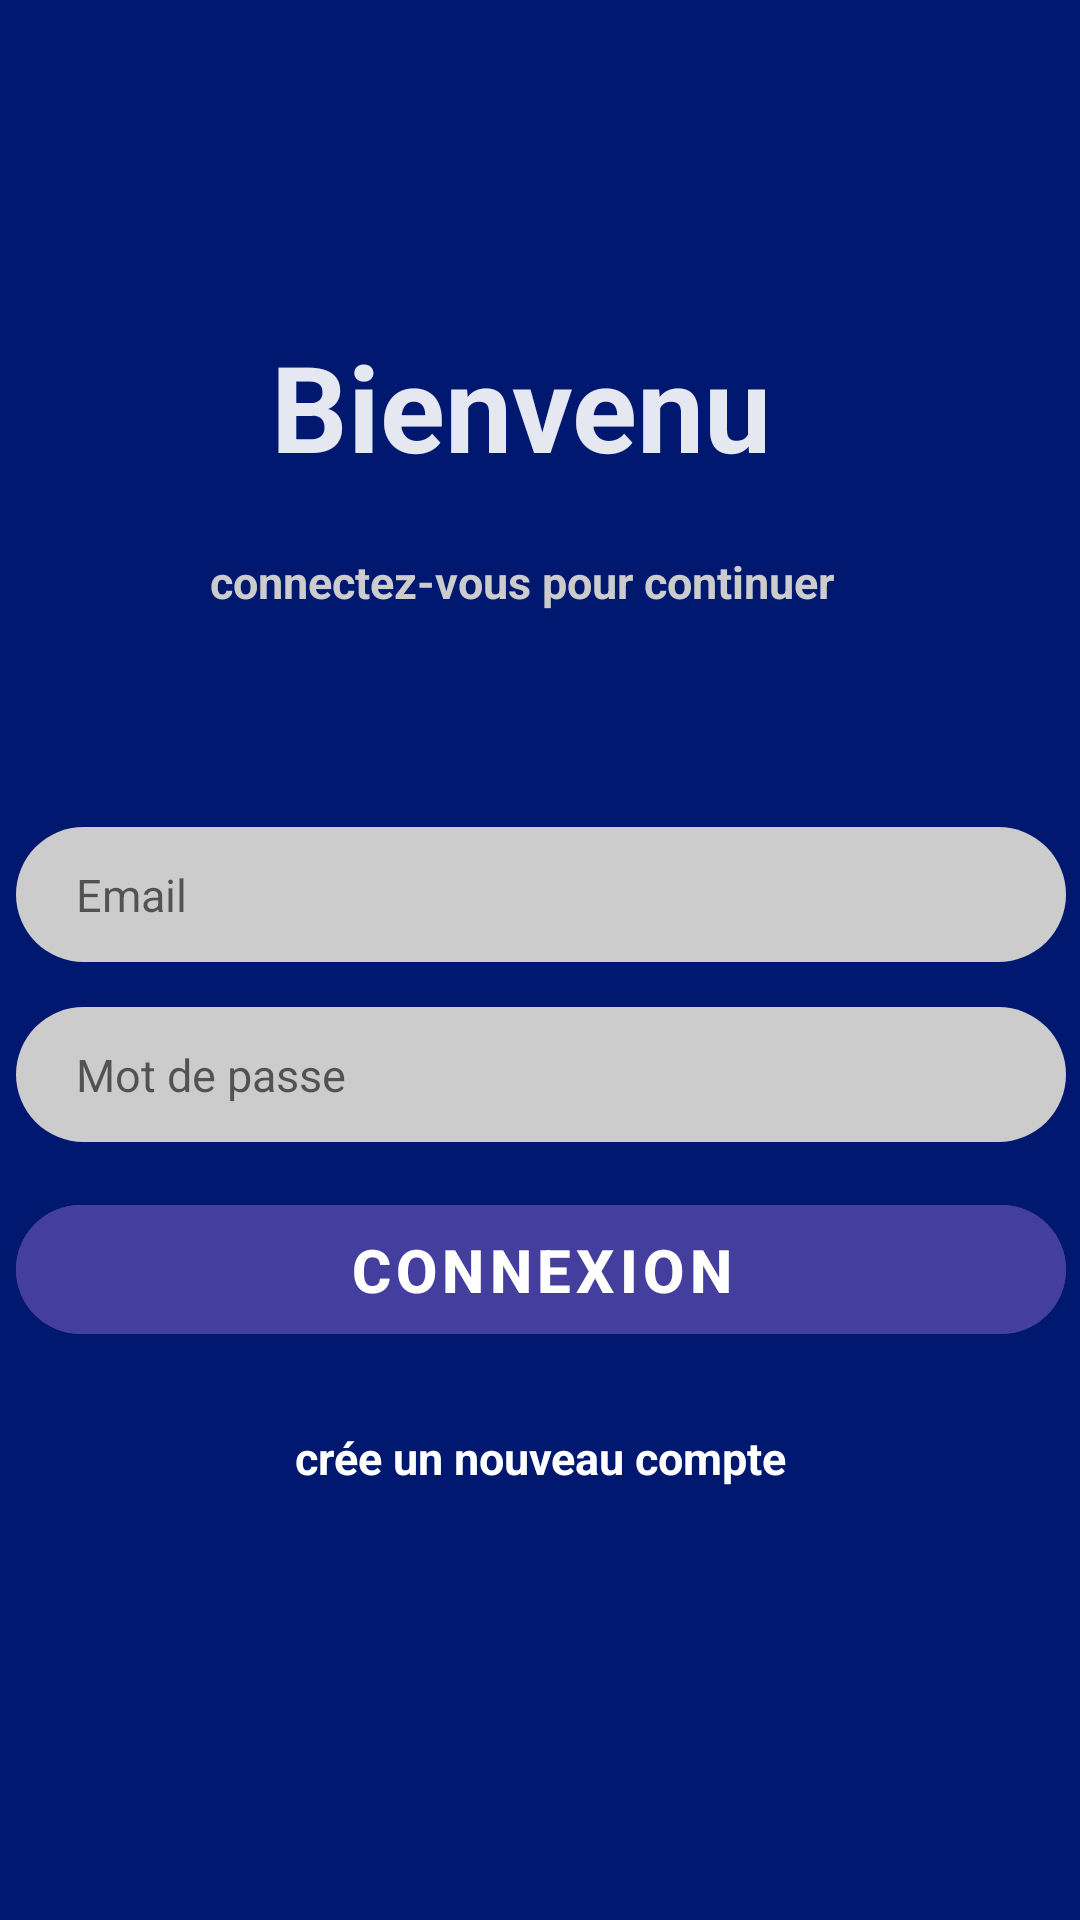

Android layout source for this screen:
<!-- AndroidManifest.xml: application theme Theme.DecoP -->
<!-- res/layout/activity_connexion_c.xml -->
<?xml version="1.0" encoding="utf-8"?>
<androidx.constraintlayout.widget.ConstraintLayout xmlns:android="http://schemas.android.com/apk/res/android"
    xmlns:app="http://schemas.android.com/apk/res-auto"
    xmlns:tools="http://schemas.android.com/tools"
    android:layout_width="match_parent"
    android:layout_height="match_parent"
    android:background="@color/primaryColor"
    tools:context=".connexionC">

    <LinearLayout
        android:layout_width="405dp"
        android:layout_height="423dp"
        android:gravity="center_horizontal"
        android:orientation="vertical"
        app:layout_constraintBottom_toBottomOf="parent"
        app:layout_constraintEnd_toEndOf="parent"
        app:layout_constraintStart_toStartOf="parent"
        app:layout_constraintTop_toTopOf="parent"
        tools:ignore="MissingConstraints">


        <TextView
            android:layout_width="180dp"
            android:layout_height="75dp"
            android:layout_gravity="center"
            android:text="Bienvenu"
            android:textColor="#E6FFFFFF"
            android:textSize="40sp"
            android:textStyle="bold" />

        <TextView
            android:layout_width="221dp"
            android:layout_height="47dp"
            android:layout_gravity="center"
            android:text="connectez-vous pour continuer"
            android:textColor="@color/secondaryDarkColor"
            android:textSize="15sp"
            android:textStyle="bold" />

        <EditText
            android:id="@+id/email"
            android:layout_width="350dp"
            android:layout_height="45dp"
            android:layout_marginTop="45dp"
            android:background="@drawable/barre_de_saisie"
            android:hint="Email"
            android:imeOptions="actionNext"
            android:importantForAutofill="no"
            android:inputType="textEmailAddress"
            android:paddingStart="20dp"
            android:paddingEnd="20dp"
            android:textColor="@color/secondaryTextColor"
            android:textSize="15sp" />

        <EditText
            android:id="@+id/password"
            android:layout_width="350dp"
            android:layout_height="45dp"
            android:layout_marginTop="15dp"
            android:background="@drawable/barre_de_saisie"
            android:hint="Mot de passe"
            android:imeOptions="actionDone"
            android:importantForAutofill="no"
            android:inputType="textPassword"
            android:paddingStart="20dp"
            android:paddingEnd="20dp"
            android:textColor="@color/secondaryTextColor"
            android:textSize="15sp" />

        <com.google.android.material.button.MaterialButton
            android:id="@+id/boutonconexion"
            android:layout_width="350dp"
            android:layout_height="55dp"
            android:layout_marginTop="15dp"
            android:backgroundTint="@color/primaryLightColor"
            android:text="Connexion"
            android:textColor="@color/primaryTextColor"
            android:textSize="20sp"
            android:textStyle="bold"
            app:cornerRadius="22sp" />

        <TextView
            android:id="@+id/cree"
            android:layout_width="wrap_content"
            android:layout_height="wrap_content"
            android:layout_marginTop="25sp"
            android:text="crée un nouveau compte"
            android:textColor="@color/primaryTextColor"
            android:textSize="15sp"
            android:textStyle="bold" />
    </LinearLayout>

</androidx.constraintlayout.widget.ConstraintLayout>
<!-- resources referenced by this layout -->
<resources>
  <color name="primaryColor">#00186f</color>
  <color name="primaryLightColor">#443f9e</color>
  <color name="primaryTextColor">#ffffff</color>
  <color name="secondaryDarkColor">#cccccc</color>
  <color name="secondaryTextColor">#000000</color>
  <!-- drawable barre_de_saisie (drawable) -->
  <?xml version="1.0" encoding="utf-8"?>
  <shape xmlns:android="http://schemas.android.com/apk/res/android"
      android:shape="rectangle">
      <solid android:color="@color/secondaryDarkColor"/>
      <corners android:radius="25dp"/>
  
  </shape>
  <style name="Theme.DecoP" parent="Theme.MaterialComponents.DayNight.NoActionBar">
          
          <item name="colorPrimary">@color/primaryColor</item>
          <item name="colorPrimaryVariant">@color/primaryTextColor</item>
          <item name="colorOnPrimary">@color/primaryLightColor</item>
          
          <item name="colorSecondary">@color/secondaryColor</item>
          <item name="colorSecondaryVariant">@color/secondaryTextColor</item>
          <item name="colorOnSecondary">@color/secondaryLightColor</item>
          
          <item name="android:statusBarColor" tools:targetApi="l">@color/primaryColor</item>
          
      </style>
  <color name="secondaryColor">#ffffff</color>
  <color name="secondaryLightColor">#ffffff</color>
</resources>
